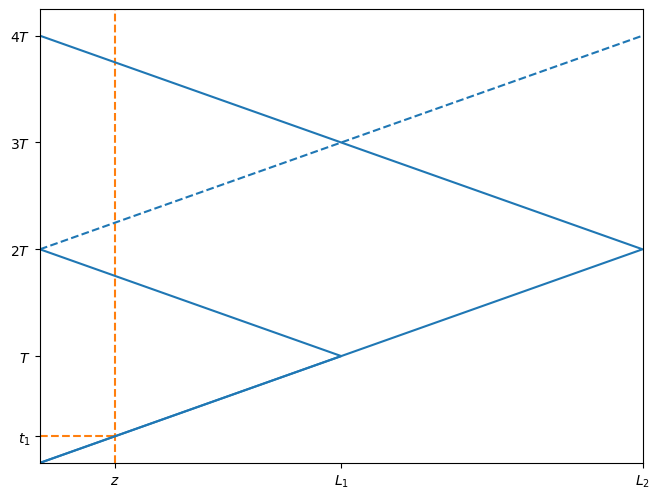

Write Python code to recreate this figure. (Note: this script raises an exception after producing the figure.)
import matplotlib.pyplot as plt
import numpy as np


x1=[0, 4, 0]
y1=[0, 2, 4]

x2=[0,8,0]
y2=[0,4,8]

x3=[0,4,8]
y3=[4,6,8]

xlabels=['$z$','$L_1$', '$L_2$']
x=[1,4,8]

ylabels=['$t_1$','$T$','$2T$', '$3T$', '$4T$']
y=[0.5,2,4,6,8]

zx=[1,1,1]
zy=[0,4,9]
tx=[0,1]
ty=[0.5,0.5]

plt.xlim(0,8)
plt.ylim(0,8.5)
plt.xticks(x, xlabels)
plt.yticks(y, ylabels)
plt.plot(zx,zy,'C1--')
plt.plot(tx,ty,'C1--')
plt.plot(x1,y1, 'C0-')
plt.plot(x2,y2, 'C0-')
plt.plot(x3,y3, 'C0--')

plt.tight_layout(pad=0)
plt.savefig('build/impuls.pdf')
